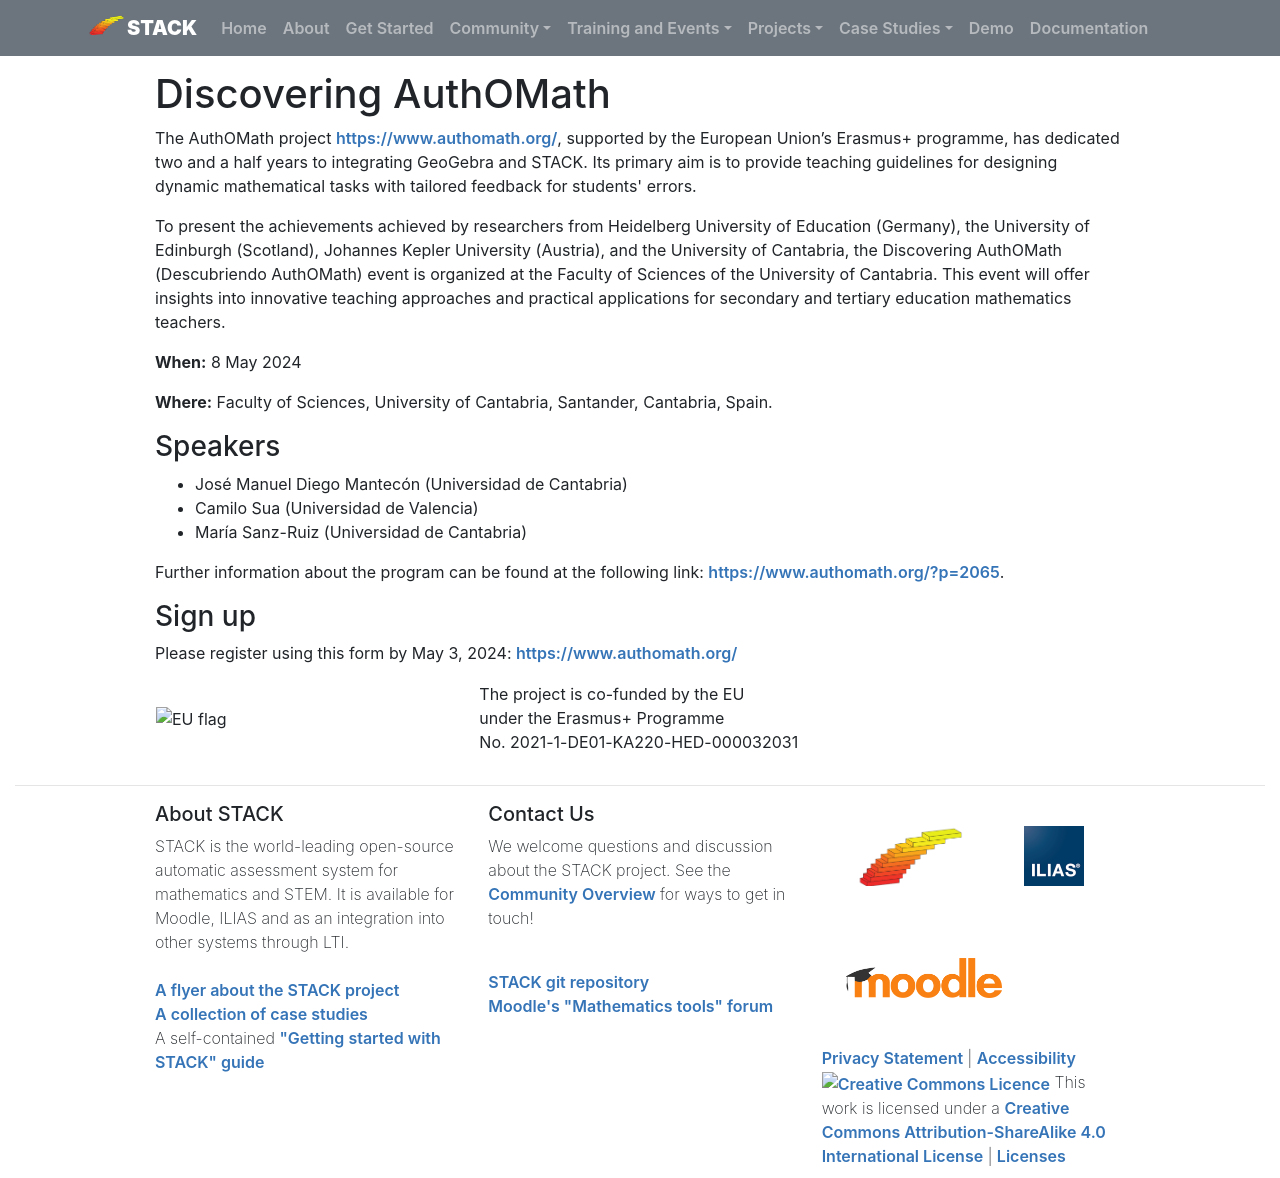

repository: maths/stack-web · page: Events/2024-05-08-AuthOMath/index.html · generator: mkdocs

# Discovering AuthOMath

The AuthOMath project [https://www.authomath.org/](https://www.authomath.org/), supported by the European Union’s Erasmus+ programme, has dedicated two and a half years to integrating GeoGebra and STACK. Its primary aim is to provide teaching guidelines for designing dynamic mathematical tasks with tailored feedback for students' errors.

To present the achievements achieved by researchers from Heidelberg University of Education (Germany), the University of Edinburgh (Scotland), Johannes Kepler University (Austria), and the University of Cantabria, the Discovering AuthOMath (Descubriendo AuthOMath) event is organized at the Faculty of Sciences of the University of Cantabria. This event will offer insights into innovative teaching approaches and practical applications for secondary and tertiary education mathematics teachers.


**When:** 8 May 2024

**Where:** Faculty of Sciences, University of Cantabria, Santander, Cantabria, Spain.


### Speakers

* José Manuel Diego Mantecón (Universidad de Cantabria)
* Camilo Sua (Universidad de Valencia)
* María Sanz-Ruiz (Universidad de Cantabria)

Further information about the program can be found at the following link: [https://www.authomath.org/?p=2065](https://www.authomath.org/?p=2065).

### Sign up

Please register using this form by May 3, 2024: [https://www.authomath.org/](https://www.authomath.org/?page_id=2044)

<table>
<tr>
<td><img width="65%" src="../../Projects/AuthOMath/Images/AuthOMath_EU.png" alt="EU flag"></td>
<td align="left">The project is co-funded by the EU<br>under the Erasmus+ Programme<br>No. 2021-1-DE01-KA220-HED-000032031</td>
<td>
</tr>
</table>
